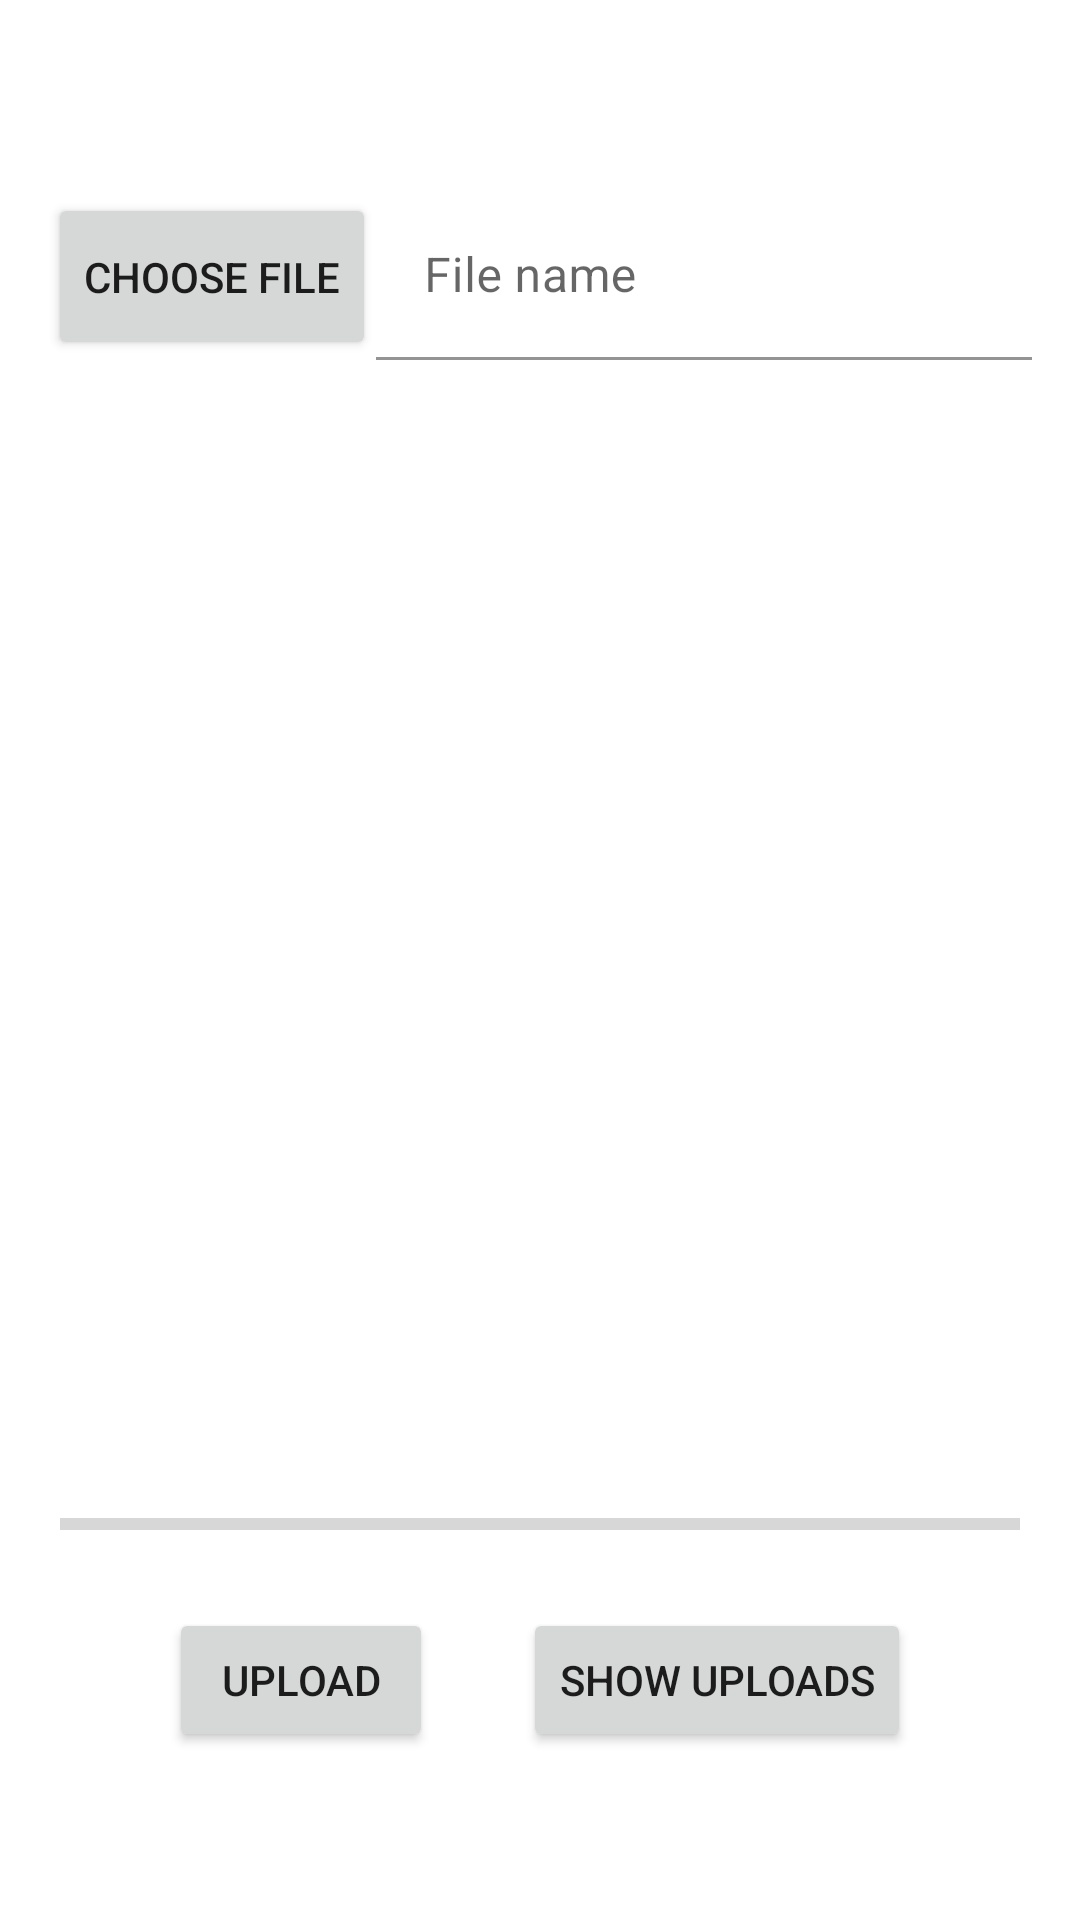

Here is an Android app screen rendered from its layout file. Give the layout XML and the strings, colors and styles it references.
<!-- AndroidManifest.xml: application theme Theme.DSAProject -->
<!-- res/layout/activity_main.xml -->
<?xml version="1.0" encoding="utf-8"?>
<RelativeLayout xmlns:android="http://schemas.android.com/apk/res/android"
    xmlns:app="http://schemas.android.com/apk/res-auto"
    xmlns:tools="http://schemas.android.com/tools"
    android:layout_width="match_parent"
    android:layout_height="match_parent"
    tools:context=".MainActivity">

    <LinearLayout
        android:layout_width="match_parent"
        android:layout_height="wrap_content"
        android:orientation="horizontal"
        android:layout_above="@+id/image_view"
        android:layout_marginBottom="50dp"
        android:paddingHorizontal="16dp">
    <Button
        android:id="@+id/choose_file"
        android:layout_width="wrap_content"
        android:layout_height="match_parent"
        android:text="choose file" />

    <com.google.android.material.textfield.TextInputLayout
        android:layout_width="match_parent"
        android:layout_height="wrap_content"
        android:id="@+id/file_name_text"
        android:hint="File name"
        style="@style/Widget.MaterialComponents.TextInputLayout.FilledBox">
        <com.google.android.material.textfield.TextInputEditText
            android:layout_width="match_parent"
            android:layout_height="wrap_content"
            android:background="@color/white"
            android:inputType="text"/>
    </com.google.android.material.textfield.TextInputLayout>
    </LinearLayout>
    <ImageView
        android:layout_width="match_parent"
        android:layout_height="300dp"
        android:id="@+id/image_view"
        android:layout_centerInParent="true"/>

    <ProgressBar
        android:layout_width="wrap_content"
        android:layout_height="wrap_content"
        android:id="@+id/progressBar"
        android:visibility="gone"
        android:layout_centerInParent="true"/>
    <ProgressBar
        android:layout_width="match_parent"
        android:layout_height="wrap_content"
        style="@style/Widget.AppCompat.ProgressBar.Horizontal"
        android:layout_below="@+id/image_view"
        android:layout_marginTop="30dp"
        android:paddingHorizontal="20dp"
        android:id="@+id/upload_progress_bar"/>
    <LinearLayout
        android:layout_width="wrap_content"
        android:layout_height="wrap_content"
        android:orientation="horizontal"
        android:layout_centerHorizontal="true"
        android:layout_marginTop="20dp"
        android:layout_below="@id/upload_progress_bar">
        <Button
            android:layout_width="wrap_content"
            android:layout_height="wrap_content"
            android:text="upload"
            android:id="@+id/upload_image"
            />
        <Button
            android:layout_width="wrap_content"
            android:layout_height="wrap_content"
            android:text="show uploads"
            android:layout_marginLeft="30dp"
            android:id="@+id/show_images"
            android:onClick="showUploads"
            />
    </LinearLayout>
</RelativeLayout>
<!-- resources referenced by this layout -->
<resources>
  <style name="Theme.DSAProject" parent="Theme.MaterialComponents.DayNight.DarkActionBar">
          
          <item name="colorPrimary">@color/purple_500</item>
          <item name="colorPrimaryVariant">@color/purple_700</item>
          <item name="colorOnPrimary">@color/white</item>
          
          <item name="colorSecondary">@color/teal_200</item>
          <item name="colorSecondaryVariant">@color/teal_700</item>
          <item name="colorOnSecondary">@color/black</item>
          
          <item name="android:statusBarColor" tools:targetApi="l">?attr/colorPrimaryVariant</item>
          
      </style>
  <!-- not gathered from this repository: default colours our renderer supplied (Android Studio template values) -->
  <color name="purple_500">#FF6200EE</color>
  <color name="purple_700">#FF3700B3</color>
  <color name="teal_200">#FF03DAC5</color>
  <color name="teal_700">#FF018786</color>
  <color name="black">#FF000000</color>
  <color name="white">#FFFFFFFF</color>
</resources>
